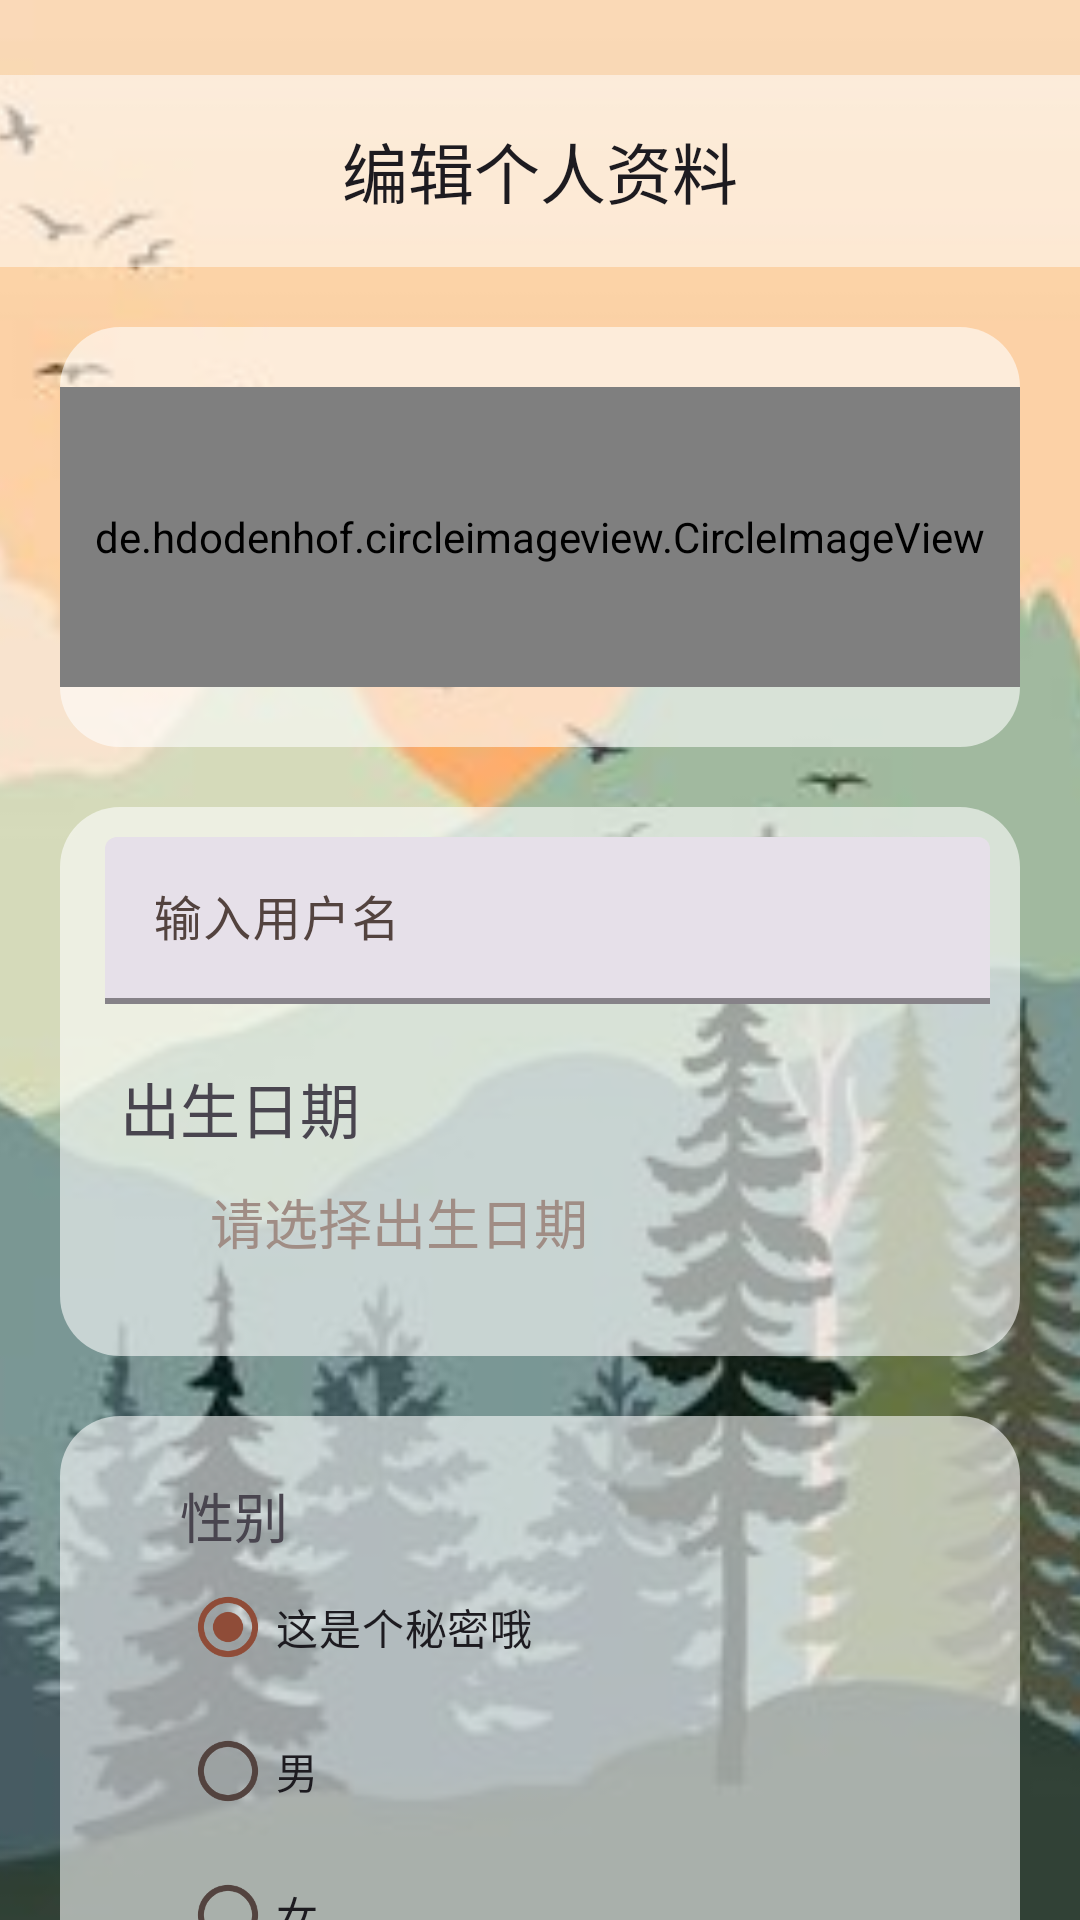

Produce the Android XML layout that renders to this screen, including the resource entries it uses.
<!-- AndroidManifest.xml: application theme AppTheme -->
<!-- res/layout/activity_user_edit.xml -->
<?xml version="1.0" encoding="utf-8"?>
<layout xmlns:android="http://schemas.android.com/apk/res/android"
    xmlns:tools="http://schemas.android.com/tools"
    xmlns:app="http://schemas.android.com/apk/res-auto">
    <RelativeLayout android:layout_width="match_parent"
        android:layout_height="match_parent">
        <ImageView
            android:layout_width="match_parent"
            android:layout_height="match_parent"
            android:src="@drawable/img_5"
            android:scaleType="centerCrop"
            android:adjustViewBounds="true">
        </ImageView>
        <com.google.android.material.appbar.AppBarLayout
            android:layout_marginTop="25dp"
            android:id="@+id/top_bar"
            android:layout_width="match_parent"
            android:layout_height="wrap_content"
            tools:ignore="MissingConstraints"
            android:background="@drawable/white_background2">

            <com.google.android.material.appbar.MaterialToolbar
                android:id="@+id/topAppBar"
                android:layout_width="match_parent"
                android:layout_height="wrap_content"
                android:minHeight="?attr/actionBarSize"
                app:title="编辑个人资料"
                app:titleCentered="true"
                app:navigationIcon="@drawable/back" />

        </com.google.android.material.appbar.AppBarLayout>


        <ScrollView
            android:layout_below="@+id/top_bar"
            android:layout_width="match_parent"
            android:layout_height="wrap_content"
            android:scrollbars="none"
            >
            <RelativeLayout
                android:layout_width="match_parent"
                android:layout_height="match_parent">

                <LinearLayout
                    android:id="@+id/ll_head"
                    android:layout_width="match_parent"
                    android:layout_height="wrap_content"
                    android:layout_marginStart="20dp"
                    android:layout_marginTop="20dp"
                    android:layout_marginEnd="20dp"
                    android:layout_marginBottom="20dp"
                    android:background="@drawable/white_background3">

                    <de.hdodenhof.circleimageview.CircleImageView
                        android:id="@+id/iv_individual_avatar"
                        android:layout_width="match_parent"
                        android:layout_height="100dp"
                        android:layout_centerHorizontal="true"
                        android:layout_marginTop="20dp"
                        android:layout_marginBottom="20dp"
                        android:src="@drawable/friend_item" />
                </LinearLayout>
                <LinearLayout
                    android:id="@+id/ll_name"
                    android:layout_below="@+id/ll_head"
                    android:layout_width="match_parent"
                    android:layout_height="wrap_content"
                    android:layout_marginRight="20dp"
                    android:layout_marginLeft="20dp"
                    android:background="@drawable/white_background3"
                    android:orientation="vertical">
                    <com.google.android.material.textfield.TextInputLayout
                        android:layout_margin="10dp"
                        style="?attr/textInputFilledStyle"
                        android:layout_width="match_parent"
                        android:layout_height="wrap_content"
                        android:paddingLeft="5dp"
                        android:textSize="18sp"
                        app:boxStrokeColor="@color/md_theme_dark_error"
                        app:boxStrokeWidth="2dp"
                        app:startIconDrawable="@drawable/mine"
                        app:startIconContentDescription="账号"
                        tools:ignore="ExtraText,MissingConstraints"
                        app:endIconMode="clear_text"
                        android:hint="输入用户名">

                        <EditText
                            android:id="@+id/et_username"
                            android:layout_width="match_parent"
                            android:layout_height="wrap_content" />
                    </com.google.android.material.textfield.TextInputLayout>

                    
                    <LinearLayout
                        android:layout_width="wrap_content"
                        android:layout_height="wrap_content"
                        android:layout_marginTop="10dp"
                        android:layout_marginLeft="20dp"
                        android:layout_marginRight="20dp"
                        android:layout_marginBottom="20dp"
                        android:orientation="vertical">
                        <TextView
                            android:layout_width="wrap_content"
                            android:layout_height="wrap_content"
                            android:text="出生日期"
                            android:textSize="20sp"/>
                        <RelativeLayout
                            android:layout_width="wrap_content"
                            android:layout_height="wrap_content"
                            android:orientation="horizontal">
                            <Button
                                style="?attr/materialIconButtonStyle"
                                android:id="@+id/pick_date_button"
                                android:layout_width="wrap_content"
                                android:layout_height="wrap_content"
                                app:icon="@drawable/date" />

                            <TextView
                                android:id="@+id/show_selected_date"
                                android:layout_width="wrap_content"
                                android:layout_height="wrap_content"
                                android:layout_marginStart="10dp"
                                android:layout_marginTop="10dp"
                                android:layout_marginEnd="10dp"
                                android:layout_marginBottom="10dp"
                                android:layout_toEndOf="@+id/pick_date_button"
                                android:text="请选择出生日期"
                                android:textColor="@color/md_theme_dark_outline"
                                android:textSize="18sp" />
                        </RelativeLayout>
                    </LinearLayout>
                </LinearLayout>

                <LinearLayout
                    android:id="@+id/ll_sex"
                    android:layout_width="match_parent"
                    android:layout_height="wrap_content"
                    android:layout_below="@+id/ll_name"
                    android:layout_marginStart="20dp"
                    android:layout_marginTop="20dp"
                    android:layout_marginEnd="20dp"
                    android:layout_marginBottom="20dp"
                    android:background="@drawable/white_background3">
                    
                    <LinearLayout
                        android:layout_width="match_parent"
                        android:layout_height="wrap_content"
                        android:layout_marginLeft="40dp"
                        android:layout_marginTop="20dp"
                        android:layout_marginRight="20dp"
                        android:layout_marginBottom="20dp"
                        android:orientation="vertical">

                        <TextView
                            android:layout_width="wrap_content"
                            android:layout_height="wrap_content"
                            android:text="性别"
                            android:textSize="18sp" />

                        <RadioGroup
                            android:id="@+id/radioGroup"
                            android:layout_width="match_parent"
                            android:layout_height="wrap_content"
                            android:checkedButton="@+id/radio_button_1">
                            <RadioButton
                                android:id="@+id/radio_button_1"
                                android:layout_width="wrap_content"
                                android:layout_height="wrap_content"
                                android:layout_weight="1"
                                android:text="这是个秘密哦" />

                            <RadioButton
                                android:id="@+id/radio_button_2"
                                android:layout_width="wrap_content"
                                android:layout_height="wrap_content"
                                android:layout_weight="1"
                                android:text="男" />

                            <RadioButton
                                android:id="@+id/radio_button_3"
                                android:layout_width="wrap_content"
                                android:layout_height="wrap_content"
                                android:layout_weight="1"
                                android:text="女" />
                        </RadioGroup>
                    </LinearLayout>
                </LinearLayout>

                <Button
                    android:id="@+id/In_btn"
                    style="@style/Widget.Material3.Button.Icon"
                    android:layout_width="wrap_content"
                    android:layout_height="wrap_content"
                    android:layout_below="@+id/ll_sex"
                    android:layout_marginLeft="20dp"
                    android:layout_marginRight="20dp"
                    android:layout_marginTop="20dp"
                    android:text="进入"
                    android:textSize="25sp"
                    app:backgroundTint="?attr/colorPrimaryInverse"
                    app:rippleColor="@color/m3_button_ripple_color_selector"
                    android:layout_centerHorizontal="true"/>

            </RelativeLayout>
        </ScrollView>
    </RelativeLayout>
</layout>
<!-- resources referenced by this layout -->
<resources>
  <color name="md_theme_dark_error">#FFB4AB</color>
  <color name="md_theme_dark_outline">#A08D85</color>
  <!-- drawable white_background2 (drawable) -->
  <?xml version="1.0" encoding="utf-8"?>
  <shape xmlns:android="http://schemas.android.com/apk/res/android"
      android:shape="rectangle">
      <solid android:color="#80FFFFFF" />
  </shape>
  <!-- drawable white_background3 (drawable) -->
  <?xml version="1.0" encoding="utf-8"?>
  <shape xmlns:android="http://schemas.android.com/apk/res/android"
      android:shape="rectangle">
      <solid android:color="#95FFFFFF" />
      <corners android:radius="20dp" /> 
  </shape>
  <color name="md_theme_light_primary">#8f4c38</color>
  <color name="md_theme_light_onPrimary">#ffffff</color>
  <color name="md_theme_light_primaryContainer">#ffdbd1</color>
  <color name="md_theme_light_onPrimaryContainer">#3a0b01</color>
  <color name="md_theme_light_secondary">#77574e</color>
  <color name="md_theme_light_onSecondary">#ffffff</color>
  <color name="md_theme_light_secondaryContainer">#ffdbd1</color>
  <color name="md_theme_light_onSecondaryContainer">#2c150f</color>
  <color name="md_theme_light_tertiary">#6c5d2f</color>
  <color name="md_theme_light_onTertiary">#ffffff</color>
  <color name="md_theme_light_tertiaryContainer">#f5e1a7</color>
  <color name="md_theme_light_onTertiaryContainer">#231b00</color>
  <color name="md_theme_light_error">#ba1a1a</color>
  <color name="md_theme_light_errorContainer">#ffdad6</color>
  <color name="md_theme_light_onError">#ffffff</color>
  <color name="md_theme_light_onErrorContainer">#410002</color>
  <color name="md_theme_light_background">#FFFBFF</color>
  <color name="md_theme_light_onBackground">#1B0261</color>
  <color name="md_theme_light_surface">#fff8f6</color>
  <color name="md_theme_light_onSurface">#231917</color>
  <color name="md_theme_light_surfaceVariant">#F5DED5</color>
  <color name="md_theme_light_onSurfaceVariant">#53433f</color>
  <color name="md_theme_light_outline">#85736e</color>
  <color name="md_theme_light_inverseOnSurface">#ffede8</color>
  <color name="md_theme_light_inverseSurface">#392e2b</color>
  <color name="md_theme_light_inversePrimary">#ffb5a0</color>
</resources>
